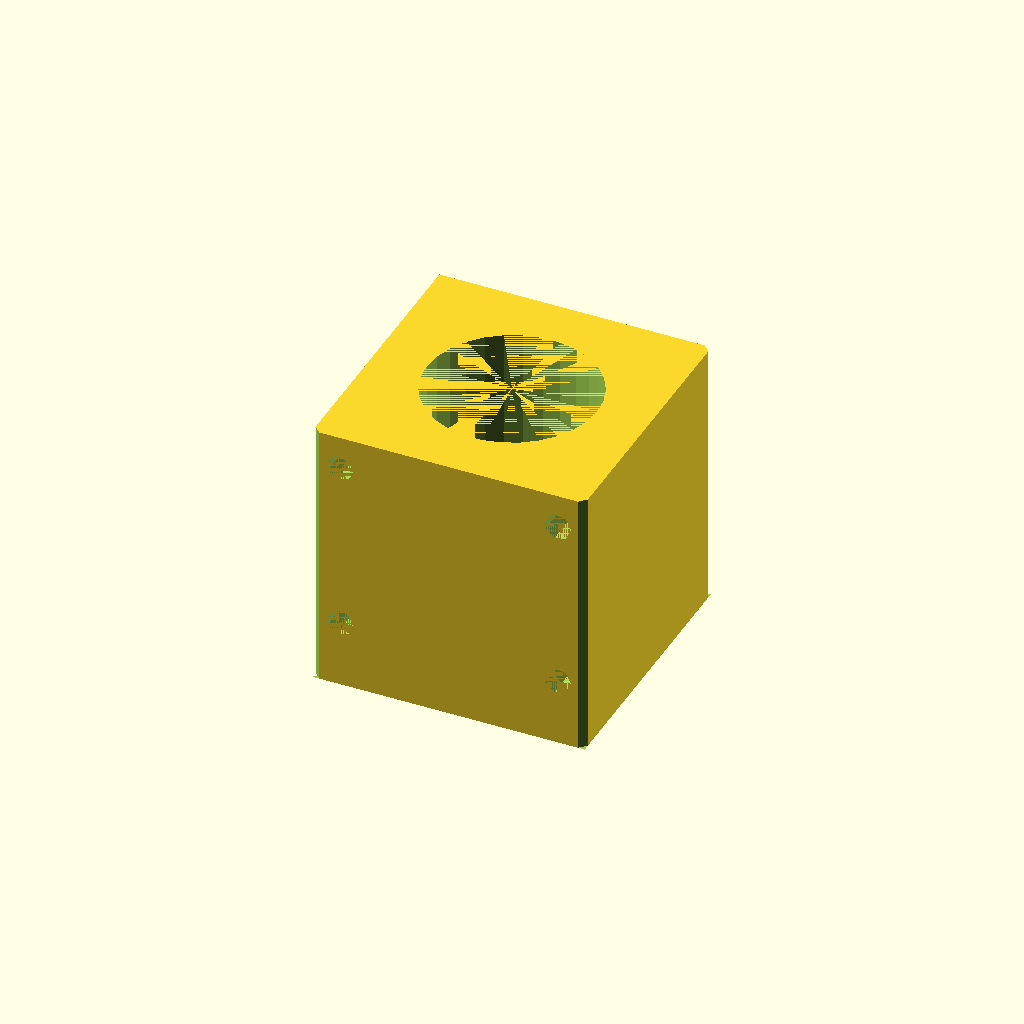
Cell 1: the model at its default parameters.
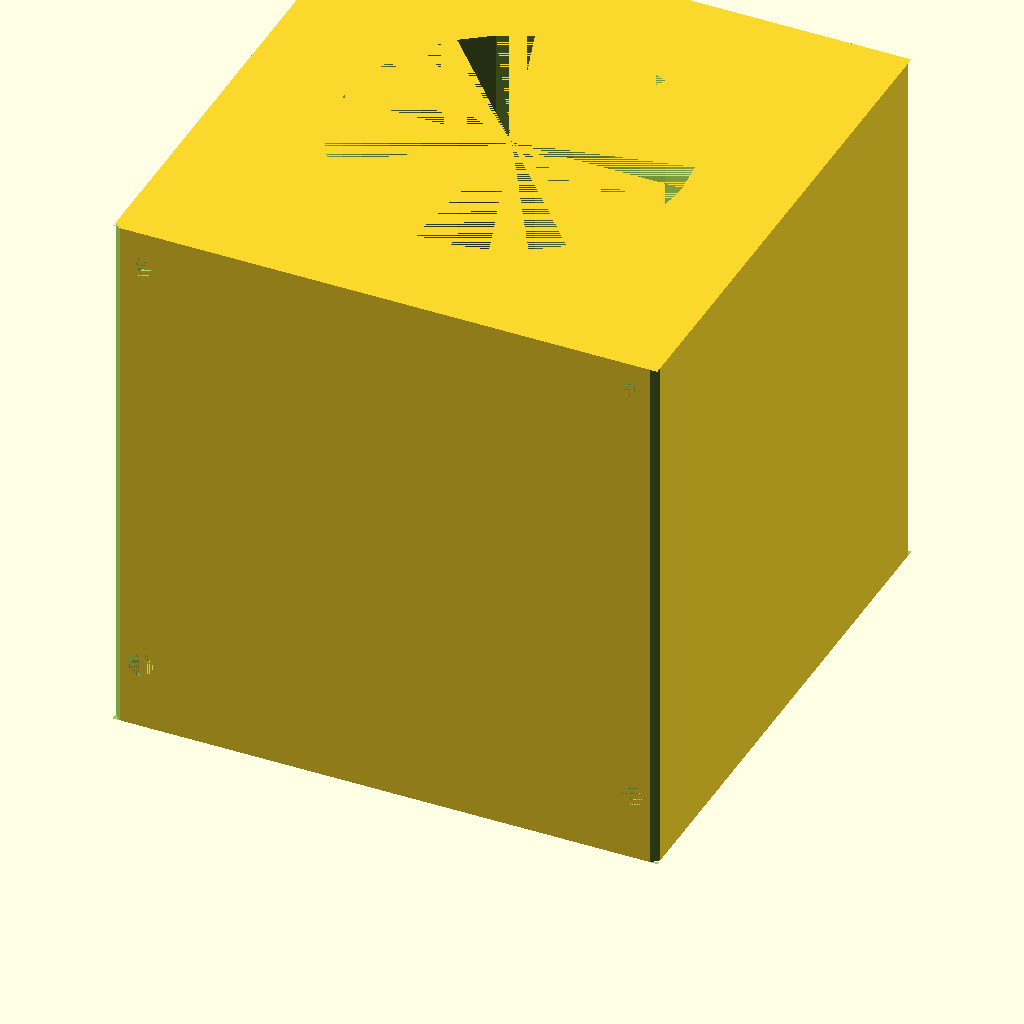
Cell 2: the same model with main_tube_diameter = 50.
All cells are drawn from one camera (rotation 55°, 0°, 25°, orthographic, colour scheme Cornfield), so only the parameter changes between them.
The OpenSCAD source (666_1019_promenne.scad):
main_tube_diameter=25;
radius=main_tube_diameter/2;
wall_thickness=main_tube_diameter/(10/3);
width=main_tube_diameter+2*wall_thickness;	
depth=width;
height=width;


c_na_druhou=width*width+width*width;
uhlopricka=sqrt(c_na_druhou);

M4_screw_diameter=4;
mini_radius=M4_screw_diameter/2;
wall_thickness_mini_cylinder_X = mini_radius;
stred_mini_cylinder_X = width/2 - mini_radius - mini_radius;
stred_mini_cylinder_Z_horni = height - mini_radius - M4_screw_diameter*0.75;
stred_mini_cylinder_Z_dolni = mini_radius + M4_screw_diameter*2;

difference (){

translate([-(width/2),-(depth/2),0])
cube ([width,depth,height]);
	
	cylinder(h=height,r1=radius,r2=radius);


	translate([stred_mini_cylinder_X,depth/2,stred_mini_cylinder_Z_horni])
	rotate([90,0,0])
	cylinder(h=height,r1=mini_radius,r2=mini_radius);

	translate([-(stred_mini_cylinder_X),depth/2,stred_mini_cylinder_Z_horni])
	rotate([90,0,0])
	cylinder(h=height,r1=mini_radius,r2=mini_radius);

	translate([stred_mini_cylinder_X,depth/2,stred_mini_cylinder_Z_dolni])
	rotate([90,0,0])
	cylinder(h=height,r1=mini_radius,r2=mini_radius);

	translate([-(stred_mini_cylinder_X),depth/2,stred_mini_cylinder_Z_dolni])
	rotate([90,0,0])
	cylinder(h=height,r1=mini_radius,r2=mini_radius);


	translate([width/2,depth/2-1,0])
	rotate([0,0,45])
	cube([uhlopricka/2,uhlopricka/2,height]);

	translate([-(width/2),depth/2-1,0])
	rotate([0,0,45])
	cube([uhlopricka/2,uhlopricka/2,height]);

	translate([-(width/2),-(depth/2+uhlopricka/2-1),0])
	rotate([0,0,45])
	cube([width/2,depth/2,height]);

	translate([(width/2),-(depth/2+uhlopricka/2-1),0])
	rotate([0,0,45])
	cube([width/2,depth/2,height]);
}
Customizer parameters (derived from the source; name, type, default, range or options):
main_tube_diameter: number, default 25
M4_screw_diameter: number, default 4
